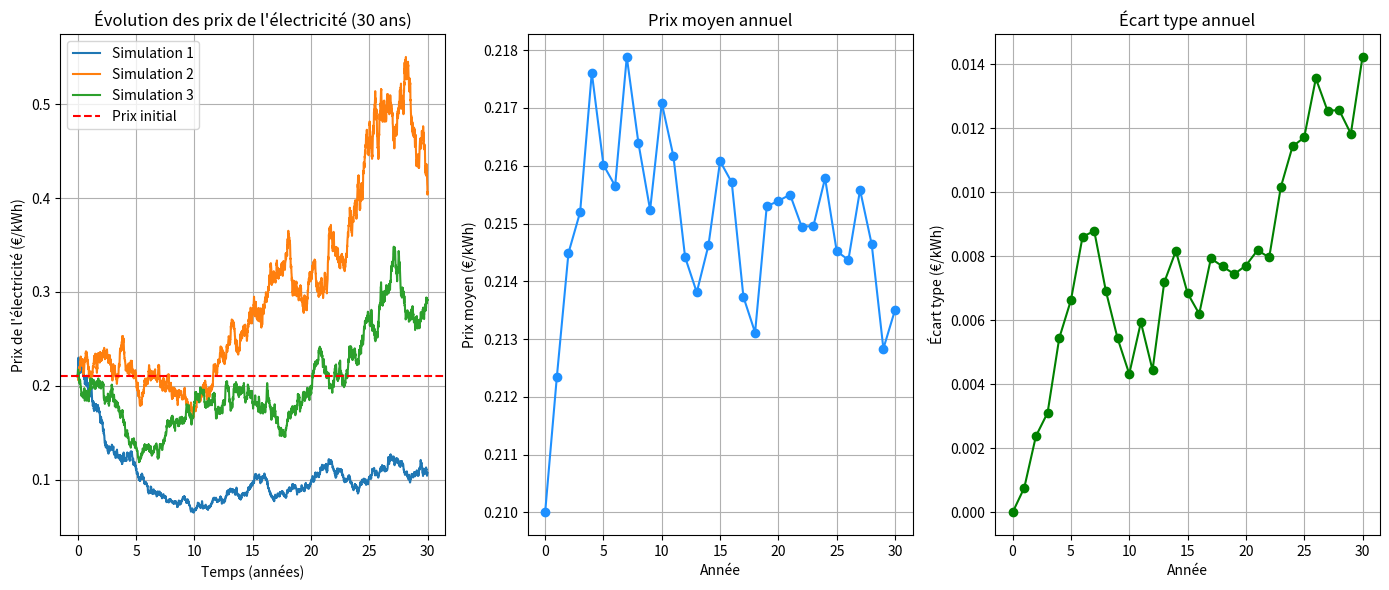

Here is the Python script that generated this plot: (Note: this script raises an exception after producing the figure.)
import numpy as np
import matplotlib.pyplot as plt

# Paramètres
prix_initial = 0.21  # Prix initial de l'électricité en euros par kWh
alpha = 0.01  # Paramètre de tendance
sigma = 0.11  # Paramètre de volatilité
temps_simulation_annees = 30  # Durée de la simulation en années
nb_points = 3000  # Nombre de points pour la simulation
nb_repetitions = 3  # Nombre de répétitions de l'expérience

# Préparation des tableaux pour stocker les résultats des différentes expériences
prix_simulations = []

# Répétition de l'expérience
for _ in range(nb_repetitions):
    # Simulation du mouvement brownien géométrique
    temps_simulation = np.linspace(0, temps_simulation_annees, nb_points + 1)
    delta_t = temps_simulation[1] - temps_simulation[0]
    brownian_motion = np.random.standard_normal(size=nb_points)
    log_prix = np.zeros_like(temps_simulation)
    log_prix[0] = np.log(prix_initial)

    for i in range(1, nb_points + 1):
        drift = (alpha - 0.5 * sigma ** 2) * delta_t
        diffusion = sigma * np.sqrt(delta_t) * brownian_motion[i - 1]
        log_prix[i] = log_prix[i - 1] + drift + diffusion

    # Transformation logarithmique inverse pour obtenir les prix
    prix_simulation = np.exp(log_prix)

    # Stockage du résultat de cette expérience
    prix_simulations.append(prix_simulation)

# Calcul des prix moyens et des écarts types pour chaque année sur les différentes simulations
prix_moyens = np.mean(prix_simulations, axis=0)
prix_ecarts_types = np.std(prix_simulations, axis=0)

# Tracé des graphiques
plt.figure(figsize=(14, 6))
plt.subplot(1, 3, 1)
for i in range(nb_repetitions):
    plt.plot(temps_simulation, prix_simulations[i], label=f'Simulation {i + 1}')
plt.title("Évolution des prix de l'électricité (30 ans)")
plt.xlabel('Temps (années)')
plt.ylabel('Prix de l\'électricité (€/kWh)')
plt.axhline(y=prix_initial, color='r', linestyle='--', label='Prix initial')
plt.legend()
plt.grid(True)

plt.subplot(1, 3, 2)
plt.plot(np.arange(0, temps_simulation_annees + 1), prix_moyens[:temps_simulation_annees + 1], marker='o', color='dodgerblue',
         linestyle='-')
plt.title('Prix moyen annuel')
plt.xlabel('Année')
plt.ylabel('Prix moyen (€/kWh)')
plt.grid(True)

plt.subplot(1, 3, 3)
plt.plot(np.arange(0, temps_simulation_annees + 1), prix_ecarts_types[:temps_simulation_annees + 1], marker='o',
         color='g', linestyle='-')
plt.title('Écart type annuel')
plt.xlabel('Année')
plt.ylabel('Écart type (€/kWh)')
plt.grid(True)

plt.tight_layout()
plt.show()

# Détermination du nombre d'intervalles
nb_intervals = 50
interval_size = (max(prix_fin_periode) - min(prix_fin_periode)) / nb_intervals

# Création des intervalles
intervals = [(min(prix_fin_periode) + i * interval_size, min(prix_fin_periode) + (i + 1) * interval_size) for i in range(nb_intervals)]

# Comptage des occurrences dans chaque intervalle
occurrences_par_intervalle = [0] * nb_intervals
for prix in prix_fin_periode:
    for i, (min_interval, max_interval) in enumerate(intervals):
        if min_interval <= prix < max_interval:
            occurrences_par_intervalle[i] += 1
            break

# Tracé de l'histogramme
plt.figure(figsize=(10, 6))
plt.bar(range(nb_intervals), occurrences_par_intervalle, color='skyblue', edgecolor='black', alpha=0.7)
plt.title('Histogramme des prix de fin de période')
plt.xlabel('Intervalles de prix de fin de période (€/kWh)')
plt.ylabel('Nombre de simulations')
plt.xticks(range(nb_intervals), [f'{interval[0]:.2f} - {interval[1]:.2f}' for interval in intervals], rotation=45, ha='right')
plt.grid(True)
plt.tight_layout()
plt.show()

